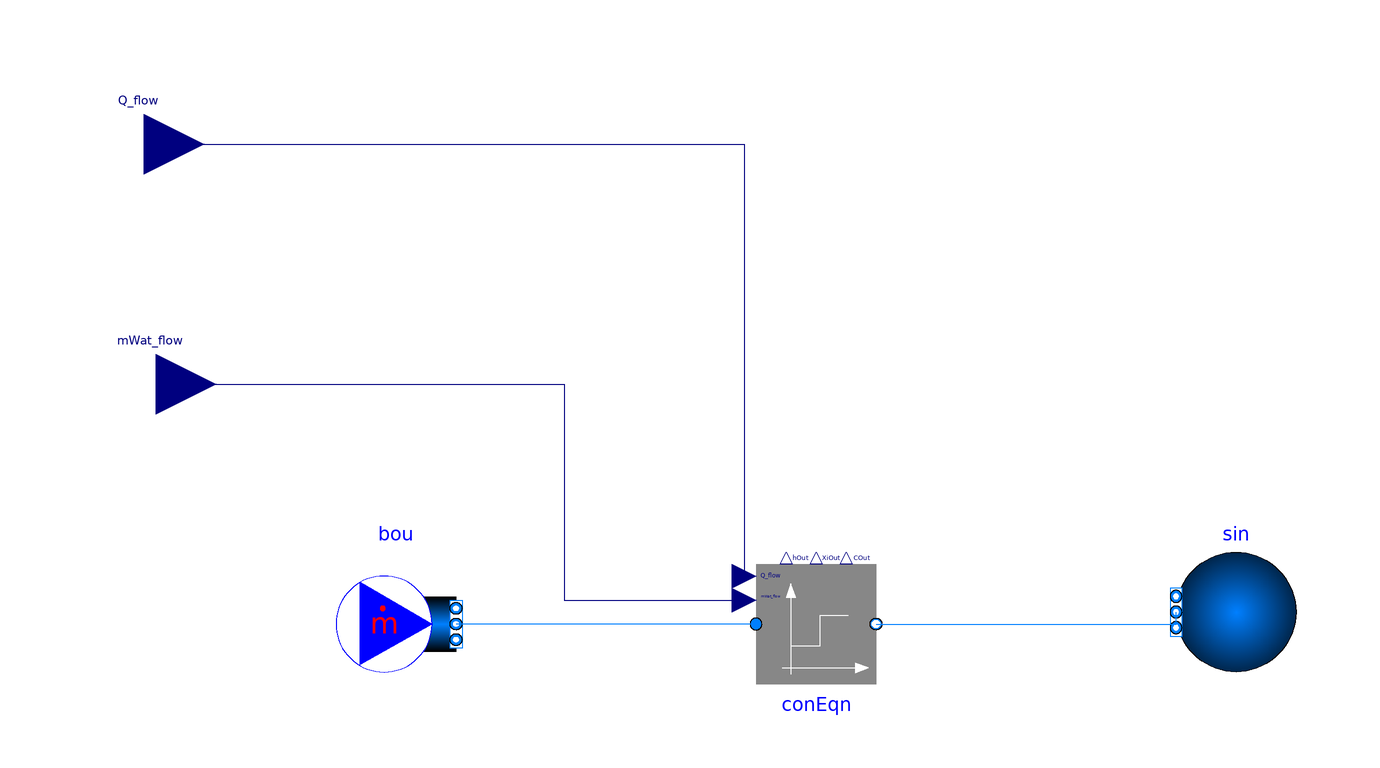

The Modelica model whose source follows is shown above as a component diagram (icons at their Placement, wires along their Line points).

model SubModel
    replaceable package Medium = Modelica.Media.Interfaces.PartialMedium
      "Medium model";
    Sources.MassFlowSource_T bou(
      nPorts=1,
      redeclare package Medium = Medium,
      m_flow=0.01) "Boundary condition for mass flow rate"
      annotation (Placement(transformation(extent={{-78,-10},{-58,10}})));
    BrineGrid.Fluid.Interfaces.StaticTwoPortConservationEquation conEqn(
      redeclare package Medium = Medium,
      m_flow_nominal=0.01,
      show_T=true,
      allowFlowReversal=allowFlowReversal,
      use_mWat_flow=use_mWat_flow,
      prescribedHeatFlowRate=true) "Steady-state conservation equation"
      annotation (Placement(transformation(extent={{-8,-10},{12,10}})));
    BrineGrid.Fluid.Sources.Boundary_pT sin(
      use_p_in=false,
      redeclare package Medium = Medium,
      nPorts=1,
      p=101325,
      T=283.15) "Sink"
      annotation (Placement(transformation(extent={{82,-8},{62,12}})));

    Modelica.Blocks.Interfaces.RealInput Q_flow(unit="W") annotation (Placement(
          transformation(extent={{-120,70},{-100,90}})));
    Modelica.Blocks.Interfaces.RealInput mWat_flow(unit="kg/s") annotation (
        Placement(transformation(extent={{-118,30},{-98,50}})));
    parameter Boolean use_mWat_flow
      "Set to true to enable exchange of moisture";
    parameter Boolean allowFlowReversal=true
      "= false to simplify equations, assuming, but not enforcing, no flow reversal";
  equation
    connect(conEqn.port_b, sin.ports[1])
      annotation (Line(points={{12,0},{62,0},{62,2}}, color={0,127,255}));
    connect(conEqn.port_a, bou.ports[1]) annotation (Line(
        points={{-8,0},{-58,0}},
        color={0,127,255}));
    connect(Q_flow, conEqn.Q_flow) annotation (Line(points={{-110,80},{-110,80},
            {-20,80},{-10,80},{-10,8}}, color={0,0,127}));
    connect(mWat_flow, conEqn.mWat_flow) annotation (Line(points={{-108,40},{-108,
            40},{-68,40},{-40,40},{-40,4},{-10,4}}, color={0,0,127}));
  end SubModel;